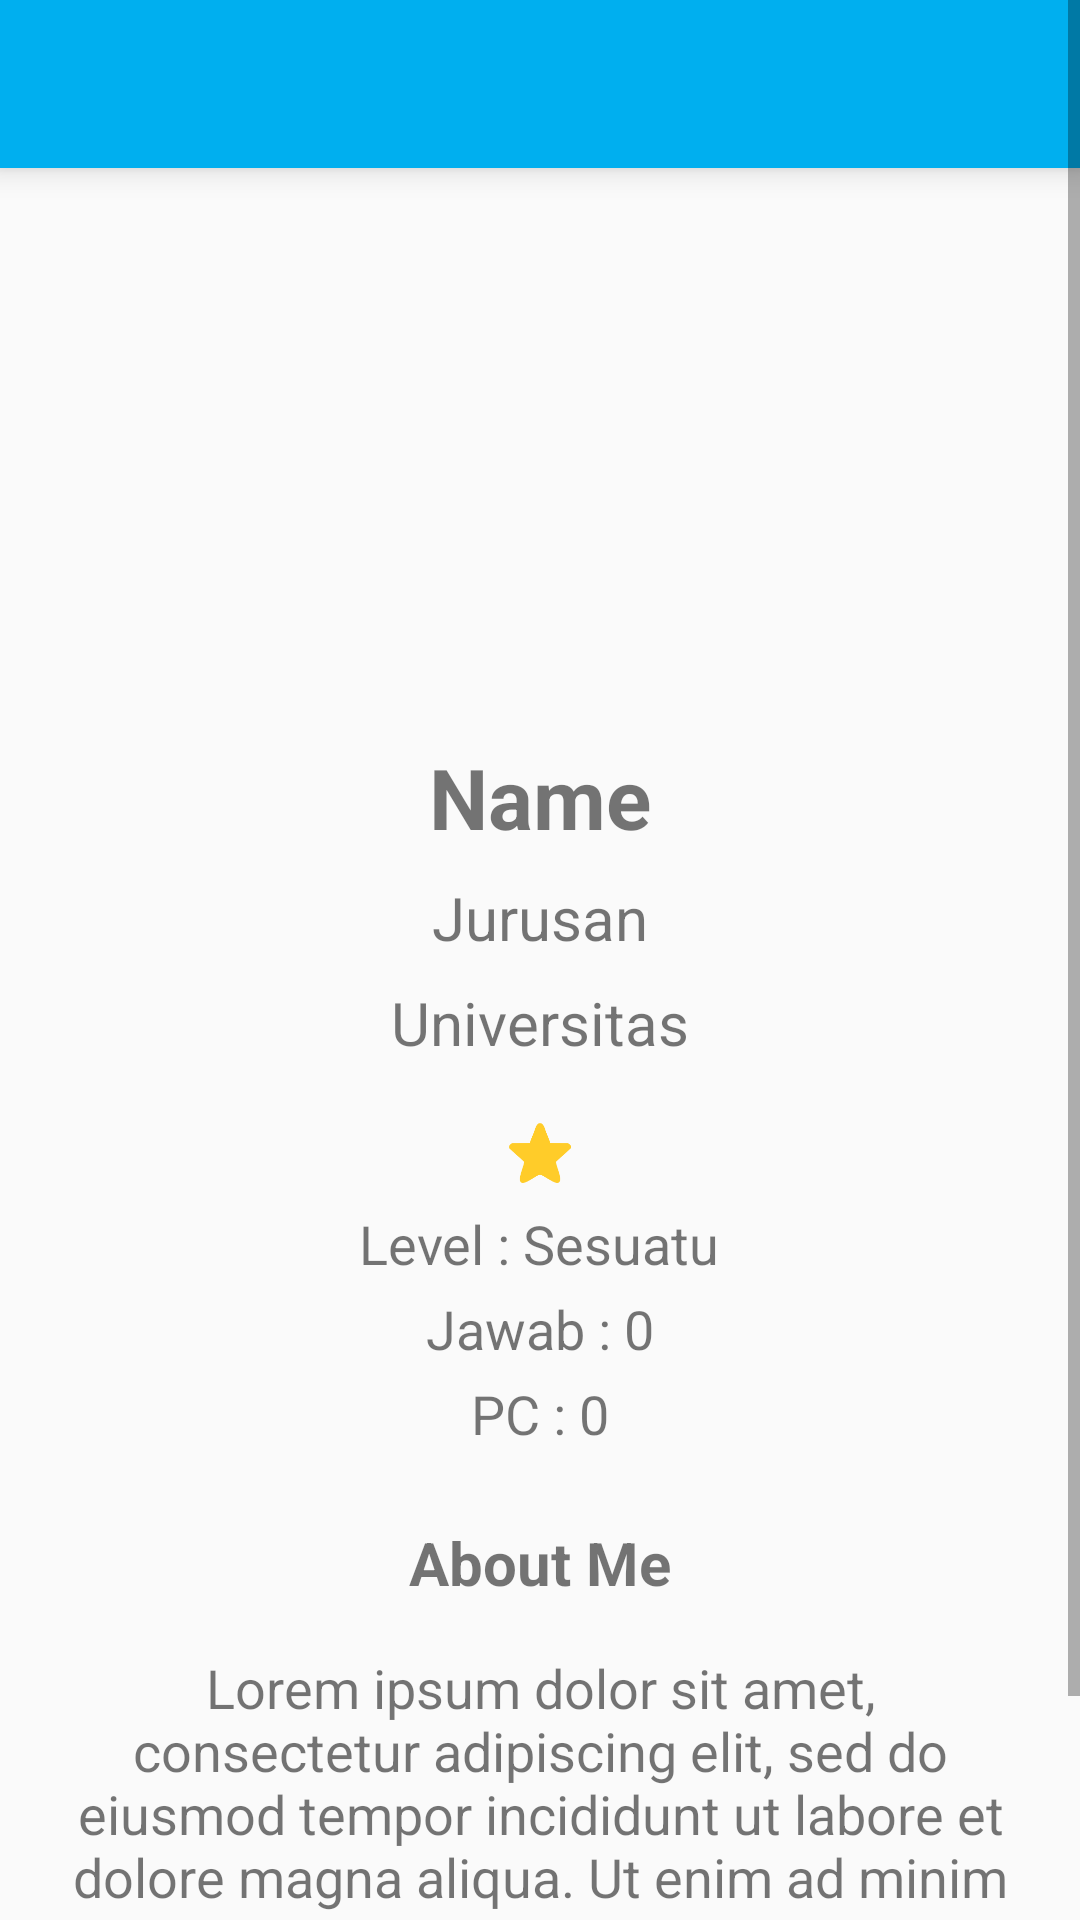

Reconstruct the res/layout file that produces this screen, plus the resources it refers to.
<!-- AndroidManifest.xml: activity theme AsdosTheme.NoActionBar -->
<!-- res/layout/activity_profile_kakak.xml -->
<?xml version="1.0" encoding="utf-8"?>
<ScrollView xmlns:android="http://schemas.android.com/apk/res/android"
    android:layout_height="match_parent"
    android:layout_width="match_parent"
    xmlns:app="http://schemas.android.com/apk/res-auto"
    xmlns:tools="http://schemas.android.com/tools"
    tools:context=".mainMenu.profile.ProfileKakakActivity">

    <RelativeLayout
        android:layout_width="match_parent"
        android:layout_height="match_parent">

        <android.support.v7.widget.Toolbar
            android:id="@+id/toolbarProfileKakak"
            android:layout_width="match_parent"
            android:layout_height="wrap_content"
            android:layout_alignParentTop="true"
            android:background="@color/primaryColor"
            android:elevation="6sp"
            android:minHeight="?attr/actionBarSize"
            android:theme="@style/ThemeOverlay.AppCompat.Dark.ActionBar"
            app:popupTheme="@style/ThemeOverlay.AppCompat.Light"/>

        <ImageView
            android:layout_width="match_parent"
            android:layout_height="175sp"
            android:id="@+id/profileKakakImageView"
            android:layout_below="@+id/toolbarProfileKakak"
            android:layout_centerHorizontal="true"
            android:adjustViewBounds="true"
            android:padding="8sp"
            android:layout_marginBottom="16sp"
            android:src="@drawable/prof_pic"
            />

        <TextView
            android:id="@+id/nameKakakTextView"
            android:text="Name"
            android:layout_width="wrap_content"
            android:layout_height="wrap_content"
            android:layout_below="@id/profileKakakImageView"
            android:layout_centerHorizontal="true"
            android:textSize="28sp"
            android:textStyle="bold"/>

        <TextView
            android:id="@+id/jurusanTextView"
            android:text="Jurusan"
            android:layout_width="wrap_content"
            android:layout_height="wrap_content"
            android:layout_below="@id/nameKakakTextView"
            android:layout_centerHorizontal="true"
            android:layout_marginTop="8sp"
            android:textSize="20sp" />

        <TextView
            android:id="@+id/universitasTextView"
            android:text="Universitas"
            android:layout_width="wrap_content"
            android:layout_height="wrap_content"
            android:layout_below="@id/jurusanTextView"
            android:layout_centerHorizontal="true"
            android:layout_marginTop="8sp"
            android:textSize="20sp" />

        <ImageView
            android:id="@+id/bintangImageView"
            android:layout_width="wrap_content"
            android:layout_height="20sp"
            android:layout_below="@id/universitasTextView"
            android:layout_centerHorizontal="true"
            android:layout_marginTop="20sp"
            android:src="@drawable/star1"
            android:textSize="18sp" />

        <TextView
            android:id="@+id/levelTextView"
            android:text="Level : Sesuatu"
            android:layout_width="wrap_content"
            android:layout_height="wrap_content"
            android:layout_below="@id/bintangImageView"
            android:layout_centerHorizontal="true"
            android:layout_marginTop="8sp"
            android:textSize="18sp" />

        <TextView
            android:id="@+id/jumlahJawabTextView"
            android:text="Jawab : 0"
            android:layout_width="wrap_content"
            android:layout_height="wrap_content"
            android:layout_below="@id/levelTextView"
            android:layout_centerHorizontal="true"
            android:layout_marginTop="4sp"
            android:textSize="18sp" />

        <TextView
            android:id="@+id/pcTextView"
            android:text="PC : 0"
            android:layout_width="wrap_content"
            android:layout_height="wrap_content"
            android:layout_below="@id/jumlahJawabTextView"
            android:layout_centerHorizontal="true"
            android:layout_marginTop="4sp"
            android:textSize="18sp" />

        <TextView
            android:id="@+id/aboutMeKakakTextView"
            android:text="About Me"
            android:layout_width="wrap_content"
            android:layout_height="wrap_content"
            android:layout_below="@id/pcTextView"
            android:layout_centerHorizontal="true"
            android:layout_marginTop="24sp"
            android:textStyle="bold"
            android:textSize="20sp" />

        <TextView
            android:id="@+id/aboutMeKakakDetTextView"
            android:text="Lorem ipsum dolor sit amet, consectetur adipiscing elit, sed do eiusmod tempor incididunt ut labore et dolore magna aliqua. Ut enim ad minim veniam, quis nostrud exercitation ullamco laboris nisi ut aliquip ex ea commodo consequat."
            android:layout_width="wrap_content"
            android:layout_height="wrap_content"
            android:layout_below="@id/aboutMeKakakTextView"
            android:layout_centerHorizontal="true"
            android:layout_marginTop="16sp"
            android:layout_marginLeft="24sp"
            android:layout_marginRight="24sp"
            android:textAlignment="center"
            android:textSize="18sp"
            android:layout_marginBottom="24sp"/>

    </RelativeLayout>
</ScrollView>
<!-- resources referenced by this layout -->
<resources>
  <color name="primaryColor">#00afef</color>
  <!-- drawable star1: png bitmap (drawable, 5223 bytes) -->
  <style name="AsdosTheme.NoActionBar" parent="Theme.AppCompat.Light.NoActionBar">
          <item name="colorPrimary">@color/primaryColor</item>
          <item name="colorAccent">@color/accentColor</item>
          <item name="android:icon">@drawable/logo_asdos2</item>
          <item name="android:colorBackground">@color/background_material_light</item>
          <item name="android:colorForeground">@color/foreground_material_light</item>
      </style>
  <color name="accentColor">#0091ea</color>
  <!-- drawable logo_asdos2: png bitmap (drawable, 4834 bytes) -->
</resources>
